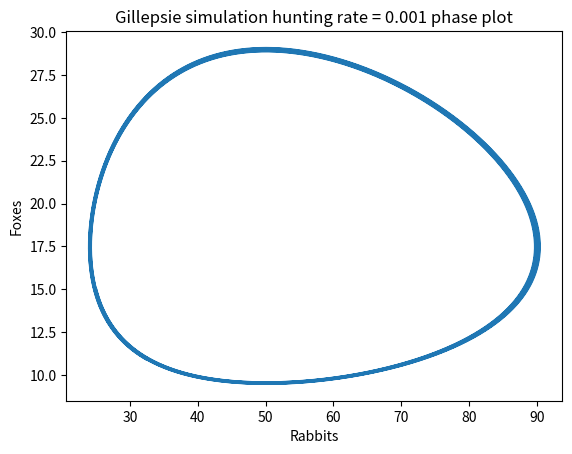
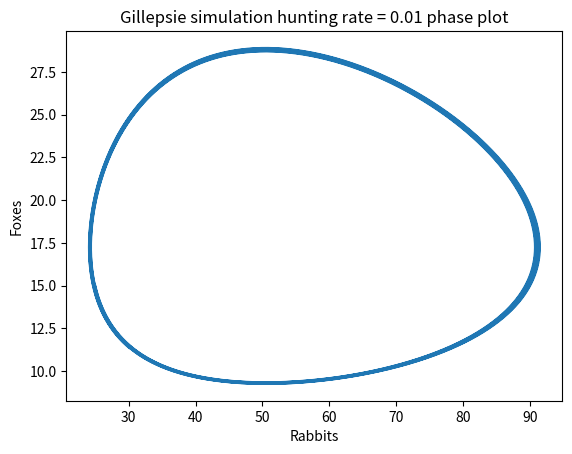
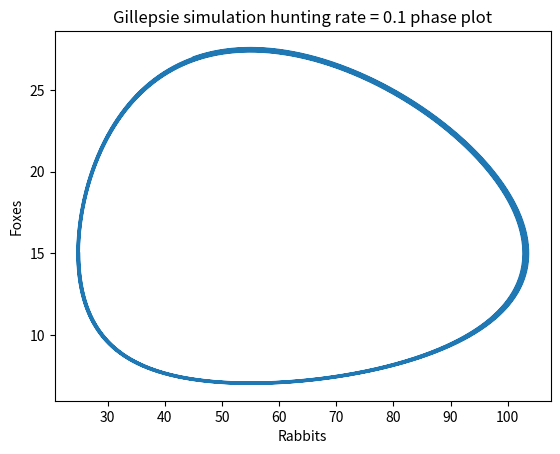
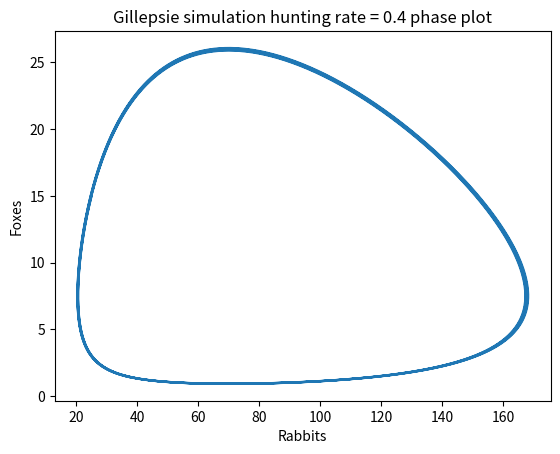
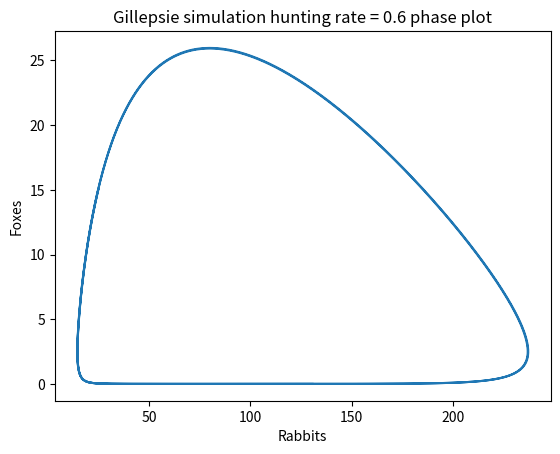

Reproduce these figures in Python, in order.
import numpy as np
import matplotlib.pyplot as plt
from random import random
from tqdm import tqdm

b_r = 0.8
d_r = 0.1
b_f = 0.1
d_f = 0.6
a = 0.04
beta = 0.01


'''

X^ = x(b - d) - a(x*y) - x*f
Y^ = y*(b^ - d^) + y*Beta*x - y*(f/2)

rabbit population growth = (b - d) -> (x = x + 1)
fox population decline = (b^ - d^) -> (y = y - 1)
Rabbit is eaten =  a(x*y) -> (x = x - 1)
Fox eats food =  B*x*y -> (y = y + 1; x = x - 1)
Rabbit is hunted = x*f -> (x = x - 1)
Fox is hunted = y*(f/2) -> (y = y - 1)
'''

def probabilities(x, y, f):
    rabbit_population_growth = (b_r - d_r)*x
    fox_population_decline = abs(b_f - d_f)*y
    rabbit_eaten = a*x*y
    fox_eats = beta*x*y
    rabbit_hunted = x*f
    fox_hunted = y*(f/2)

    total = rabbit_population_growth + fox_population_decline + rabbit_eaten + fox_eats + rabbit_hunted + fox_hunted
    probabilities = [rabbit_population_growth, fox_population_decline, rabbit_eaten, fox_eats, rabbit_hunted, fox_hunted]
    probabilities = [p/total for p in probabilities]
    return probabilities, total


def sample(lamda):
    return -1*np.log(random())/lamda


def gillespie(f):
    rabbits = 25
    foxes = 15
    r = []
    t = 0
    x = [25]
    y = [15]
    time = [0]
    action_species = ['r', 'f', 'r', 'f', 'r', 'f']
    while t < 10:
        actions = [rabbits + 1, foxes - 1, rabbits - 1, foxes + 1, rabbits - 1, foxes - 1]
        actions = [(actions[i], action_species[i]) for i in range(len(actions))]

        probability, q = probabilities(rabbits, foxes, f)
        time_ocour = sample(q)
        result = np.random.choice(len(actions), p=probability)
        r.append(result)
        if actions[result][1] == 'r':
            rabbits = actions[result][0]
        else:
            foxes = actions[result][0]

        t+= time_ocour
        time.append(t)
        x.append(rabbits)
        y.append(foxes)
    return x, y, time



def change_in_rabbit(x, y, f):
    return x*(b_r - d_r) - a*(x*y) - x*f


def change_in_fox(x, y, f):
    return y*(b_f - d_f) + y*beta*x - y*(f/2)


def rk2(f, f2, tspan, f0, f2_0, h, b, hunt_rate):

    x = np.arange(tspan[0], tspan[1], h).tolist()
    n = len(x)
    rabbits = [f0 for _ in range(n)]
    foxes = [f2_0 for _ in range(n)]

    a = 1-b
    alpha = 1/(2*b)

    for i in range(n-1):
        k1 = f(rabbits[i], foxes[i], hunt_rate)
        k2 = f(rabbits[i]+(alpha*h), foxes[i]+(alpha*k1*h), hunt_rate)
        rabbits[i+1] = rabbits[i] + h*(a*k1 + b*k2)

        k1 = f2(rabbits[i], foxes[i], hunt_rate)
        k2 = f2(rabbits[i] + (alpha * h), foxes[i] + (alpha * k1 * h), hunt_rate)
        foxes[i + 1] = foxes[i] + h * (a * k1 + b * k2)

    return rabbits, foxes, x

def call_algo(hunt_rate):
    r, f, x = rk2(change_in_rabbit, change_in_fox, [0, 100], 25, 15, 0.001, 0.4, hunt_rate)
    return r, f, x

def call_gillespie():
    hunting_rates = np.linspace(0, 1, num=40)
    probability_extinct = []
    for rate in tqdm(hunting_rates):
        total = 0
        for _ in range(100):
            try:
                x, y, t = gillespie(rate)
            except:
                total += 1
                continue

            if min(x) == 0 or min(y) == 0:
                total += 1

        probability_extinct.append(total/100)


    plt.plot(hunting_rates, probability_extinct)

    plt.title('hunting rates vs probability of extinction')
    plt.axhline(y=0.2, color = 'orange')


    plt.show()


#call_gillespie()

def call_rk2_different_rates():

    hunting_rates = [0.001, 0.01, 0.1, 0.4, 0.6]

    for rate in hunting_rates:
        x, y, t = call_algo(rate)
        rabbits, = plt.plot(t, x, label='rabbit population')
        foxes, = plt.plot(t, y, label='fox population')
        plt.title('Gillepsie simulation hunting rate = {0}'.format(rate))
        plt.xlabel('Rabbits')
        plt.ylabel('Foxes')
        plt.legend(handles=[rabbits, foxes], loc='best')
        plt.show()



def call_rk2_different_rates_phase():

    hunting_rates = [0.001, 0.01, 0.1, 0.4, 0.6]

    for rate in hunting_rates:
        x, y, t = call_algo(rate)
        plt.plot(x, y)
        plt.title('Gillepsie simulation hunting rate = {0} phase plot'.format(rate))
        plt.xlabel('Rabbits')
        plt.ylabel('Foxes')
        plt.show()

call_rk2_different_rates_phase()

def call_gillepsie_1B():

    hunting_rates = [0.001, 0.01, 0.1, 0.4, 0.6]

    for rate in hunting_rates:
        x, y, t = gillespie(rate)
        rabbits, = plt.plot(t, x, label='rabbit population')
        foxes, = plt.plot(t, y, label='fox population')
        plt.title('Gillepsie simulation hunting rate = {0}'.format(rate))
        plt.xlabel('time (years)')
        plt.ylabel('population')
        plt.legend(handles=[rabbits, foxes], loc='best')
        plt.show()
